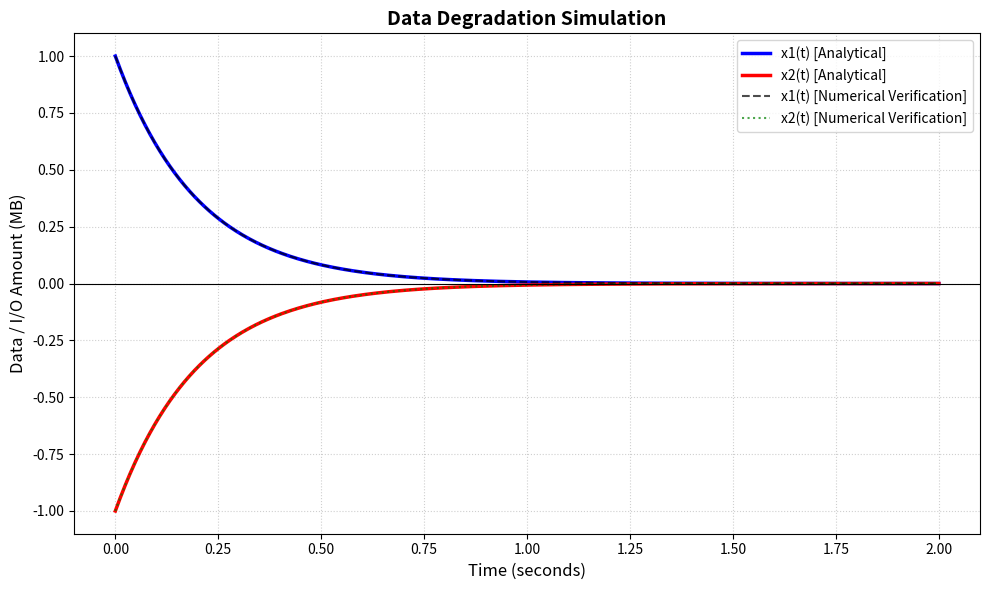

Write Python code to recreate this figure.
# Jacob Kurtz
import numpy as np
import matplotlib.pyplot as plt
from scipy.integrate import solve_ivp

# define parameters
# Interpretation 1: Direct Flow Rates (V=1) -> Matrix coefficients match raw flows
# Interpretation 2: Volume-normalized (V=100) -> Scaling factor = 0.01
# Set interpretation = 1 or 2 below depending on your preference.

interpretation = 1

if interpretation == 1:
    A = np.array([[-2,  3],
                  [ 2, -3]])
    time_label = "Time (seconds)"
    t_end = 2.0
else:
    A = np.array([[-0.02,  0.03],
                  [ 0.02, -0.03]])
    time_label = "Time (seconds)"
    t_end = 200.0

# initial conditions: x1(0)=1, x2(0)=-1
x0 = np.array([1.0, -1.0])

# function for analytical solution

def analytical_solution(t, interp):
    if interp == 1:
        x1 = np.exp(-5 * t)
        x2 = -np.exp(-5 * t)
    else:
        x1 = np.exp(-0.05 * t)
        x2 = -np.exp(-0.05 * t)
    return x1, x2

# numerical solution for verification

def system_ode(t, x, A_mat):
    return A_mat @ x

t_eval = np.linspace(0, t_end, 500)
sol = solve_ivp(system_ode, [0, t_end], x0, args=(A,), t_eval=t_eval)

x1_analytical, x2_analytical = analytical_solution(t_eval, interpretation)

# plotting graph

plt.figure(figsize=(10, 6), dpi=100)

# lines
plt.plot(t_eval, x1_analytical, 'b-', linewidth=2.5, label='x1(t) [Analytical]')
plt.plot(t_eval, x2_analytical, 'r-', linewidth=2.5, label='x2(t) [Analytical]')

# verification points
plt.plot(sol.t, sol.y[0], 'k--', alpha=0.7, label='x1(t) [Numerical Verification]')
plt.plot(sol.t, sol.y[1], 'g:', alpha=0.7, label='x2(t) [Numerical Verification]')

# labels
plt.title(f'Data Degradation Simulation', fontsize=14, fontweight='bold')
plt.xlabel(time_label, fontsize=12)
plt.ylabel('Data / I/O Amount (MB)', fontsize=12)
plt.grid(True, linestyle=':', alpha=0.6)
plt.axhline(0, color='black', linewidth=0.8, linestyle='-')

# legend
plt.legend(loc='best', fontsize=10)
plt.tight_layout()

plt.savefig('data_degradation_part2.png', dpi=300)
plt.show()
